Run: headless pygame with SDL's dummy video driver; simulated clock (each Clock.tick advances the game by its frame time, no real sleeping); random seed 0; keys injected as events and as key.get_pressed() state; mouse plan: one left click at the window centre at the start of phase 2, then a move to the lower-right quarter at the start of phase 3.
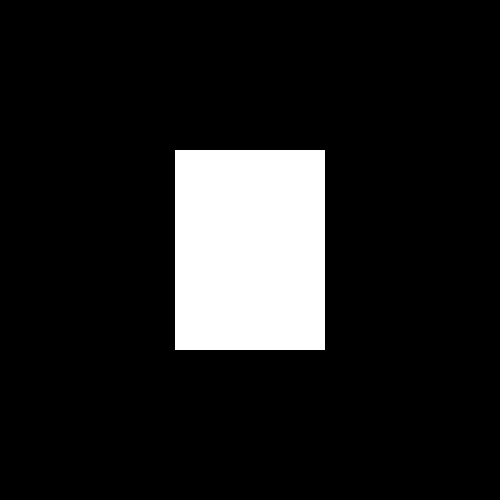
Frame 1 of 4 · flips 1–60 · no input
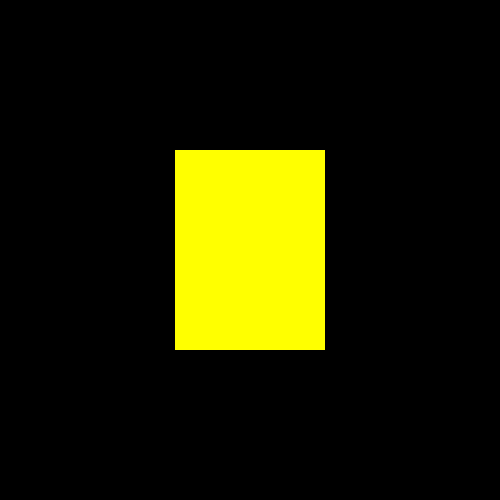
Frame 2 of 4 · flips 61–180 · clicked the window centre · tapped SPACE, RETURN · held RIGHT (→), D
Frame 3 of 4 · flips 181–300 · moved the mouse to the lower-right quarter · held DOWN (↓), S · screen unchanged from frame 2, image omitted
Frame 4 of 4 · flips 301–420 · held LEFT (←), A, UP (↑), W · screen unchanged from frame 3, image omitted

The pygame program that drew these frames:

import pygame
import random
'''el rectangulo sigue al mouse y cambia cuando lo suelta'''

pygame.init()
colores = [
    (0, 255, 255),          #Aqua
    (0, 0, 255),            #azul
    (255, 0, 255),          #fucsia
    (128, 128, 128),        #gris
    (0, 128, 0),            #verde
    (0, 255, 0),            #lima
    (128, 0, 0),            #marron
    (0, 0, 128),            #azul marino
    (128, 128, 0),          #oliva
    (128, 0, 128),          #violeta
    (255, 0, 0),            #rojo
    (192, 192, 192),        #plateado
    (0, 128, 128),          #teal
    (255, 255, 0)           #amarillo
]

color_inicial = (255, 255, 255)
ANCHO, ALTO = 500, 500
RECT_W, RECT_H = 150, 200

screen = pygame.display.set_mode((ANCHO, ALTO))
'''(500 -> x, 400 -> y)'''

rect_x = (ANCHO - RECT_W) // 2
rect_y = (ALTO - RECT_H) // 2

running = True
color_actual = color_inicial
color_anterior = color_inicial
arrastrando = False
while running:
    screen.fill("black")
    '''rect=((left, top), (width, height)) --> (x, y, ancho, alto)'''
    rectangulo = pygame.Rect(rect_x, rect_y, RECT_W, RECT_H)
    for event in pygame.event.get():
        if event.type == pygame.MOUSEBUTTONDOWN:
            arrastrando = True
        if event.type == pygame.MOUSEBUTTONUP:
            arrastrando = False
            
            color_actual = random.choice(colores)
            print(color_actual)
            
            while color_actual == color_anterior:
                color_actual = random.choice(colores)
            color_anterior = color_actual
        if event.type == pygame.QUIT:
            running = False
    if arrastrando == True:
        mouse_x, mouse_y = pygame.mouse.get_pos()
        rect_x, rect_y = mouse_x - RECT_W // 2, mouse_y - RECT_H // 2
        rectangulo = pygame.Rect(rect_x, rect_y, RECT_W, RECT_H)
    pygame.draw.rect(screen, color_actual, rectangulo)
    pygame.display.flip()

pygame.quit()
